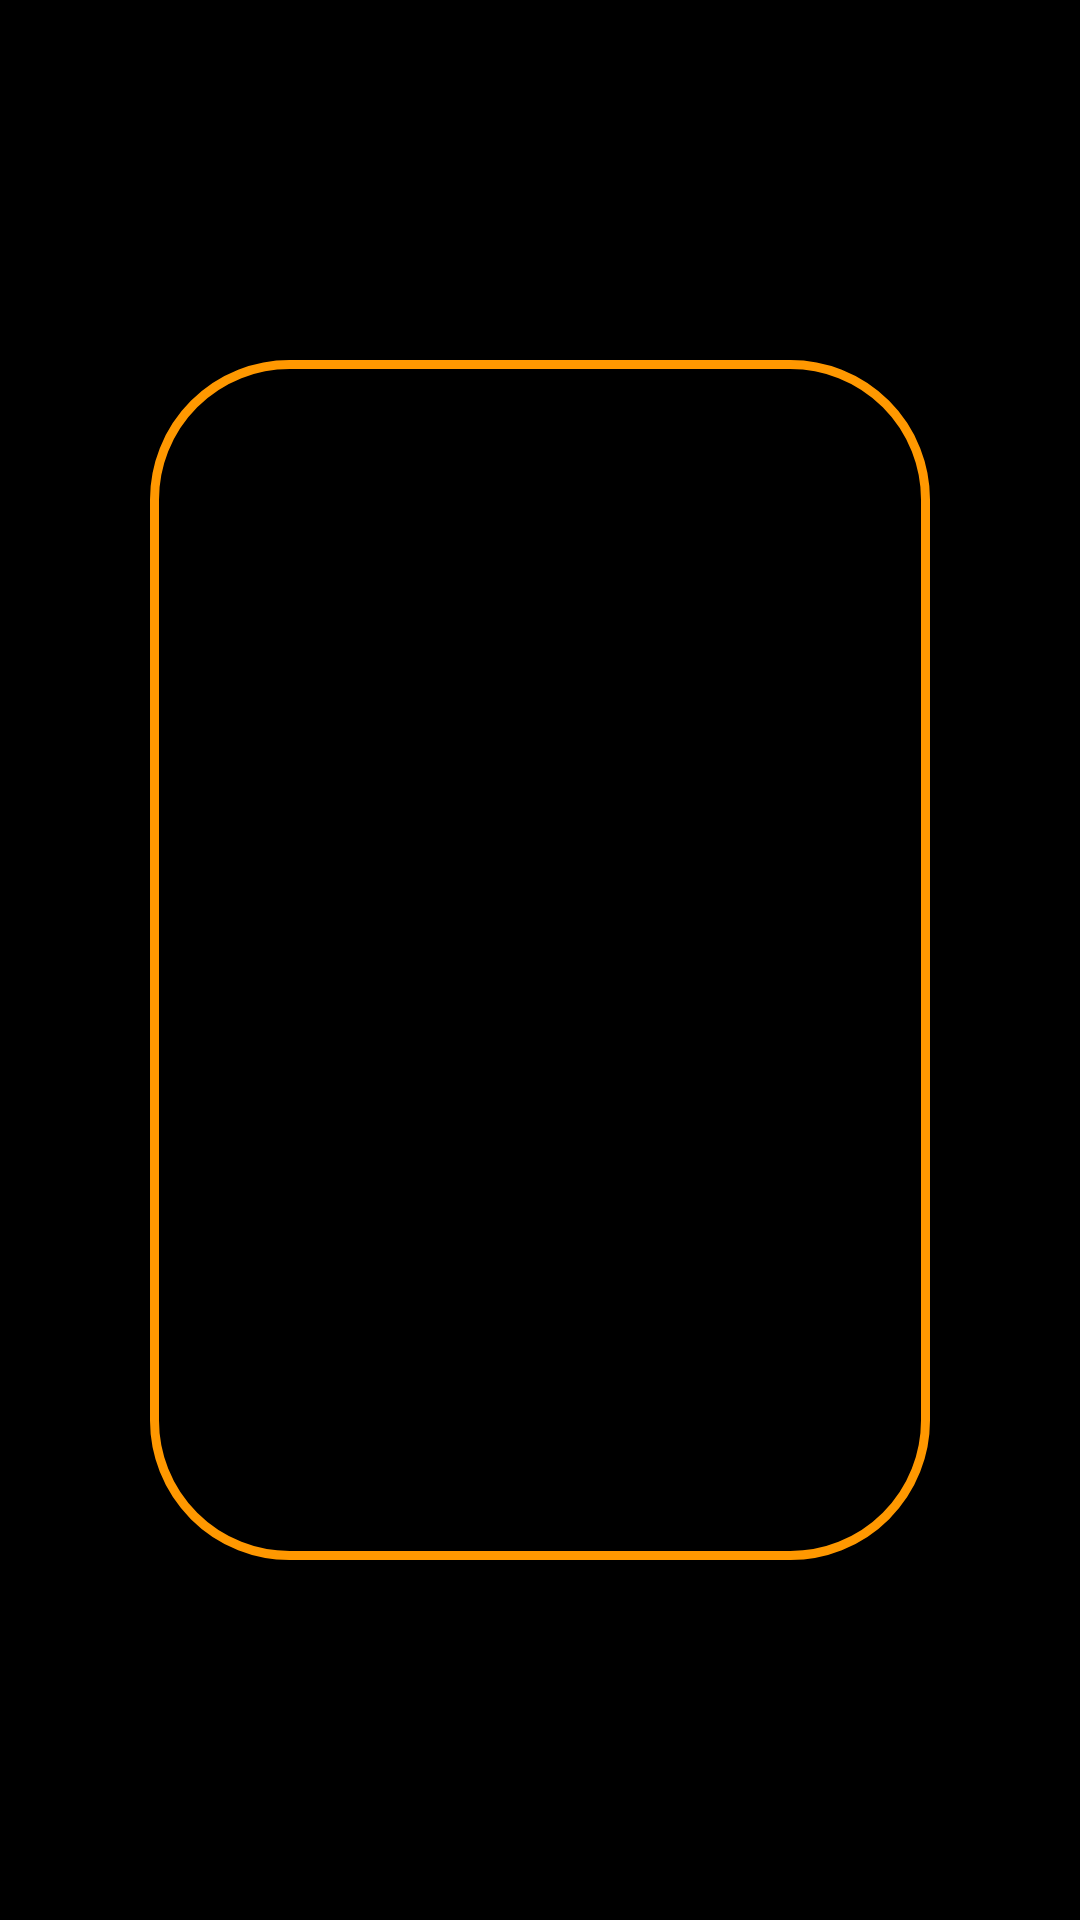

The Android layout XML behind this screen, and the referenced resources:
<!-- AndroidManifest.xml: application theme Theme.MyApplication -->
<!-- res/layout/seyirci_dialog1.xml -->
<?xml version="1.0" encoding="utf-8"?>
<RelativeLayout xmlns:android="http://schemas.android.com/apk/res/android"
    android:layout_width="match_parent"
    android:layout_height="match_parent"
    android:gravity="center"
    android:background="@color/black"
    xmlns:app="http://schemas.android.com/apk/res-auto">


    <LinearLayout
        android:layout_width="260dp"
        android:layout_height="400dp"
        android:gravity="center"
        android:orientation="vertical"
        android:background="@drawable/btn_style">


        <ImageView
            android:id="@+id/imageView4"
            android:layout_width="270dp"
            android:layout_height="400dp"
            app:srcCompat="@drawable/c2" />




    </LinearLayout>




</RelativeLayout>
<!-- resources referenced by this layout -->
<resources>
  <color name="black">#FF000000</color>
  <!-- drawable btn_style (drawable) -->
  <?xml version="1.0" encoding="utf-8"?>
  <selector xmlns:android="http://schemas.android.com/apk/res/android">
  
      <item>
          <shape>
              <solid android:color="#000"/>
              <corners android:radius="45dp"/>
              <stroke android:width="3dp"
                  android:color="#FF9800"/>
          </shape>
      </item>
  
  
  </selector>
  <!-- drawable c2: png bitmap (drawable-v24, 50668 bytes) -->
</resources>
